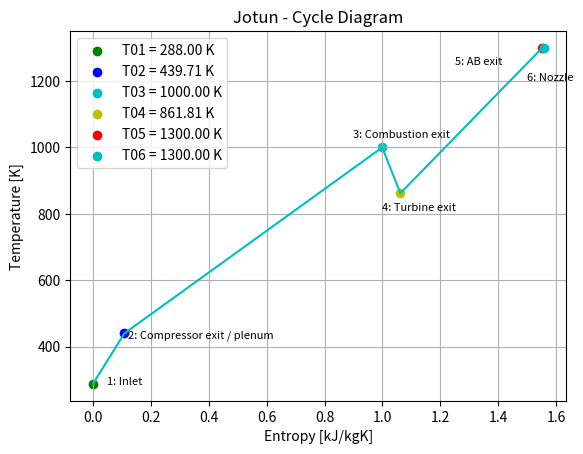

Here is the Python script that generated this plot:
import matplotlib.pyplot as plt
import numpy as np
from numpy import pi as π
import pandas as pd

rho_ambient = 1.225 #kg/m3
R = .287 # kJ/kgK
LHV = 43000000/1e3 # kJ/kg Lower Heating Value of kerosene/paraffin
cp_300 = 1.0056   # kJ/kgK @ ~300 K air
cv_300 = .720     # kJ/kgK @ ~300 K air
gamma = 1.4 # @ 300K air
cp_1000 = 1.142 # kJ/kgK @ ~1000 K air
cv_1000 = .855  # kJ/kgK @ ~1000 K air
gamma_1000 = 1.336
N = 32000
ω = 2*π*N/(60)

c_avg = lambda c1, c2:(c1+c2)/2.0
to_rad = lambda degree: degree*π/180
to_deg = lambda radian: radian*180/π
T01 = 288 #k
P_AMBIENT = P01 = rho_ambient*R*T01 # Stagnasjonstrykk
rho_01 = rho_ambient
A_EXIT = 0
P_EXIT = 0
Ft = 1000 + (P_EXIT-P01)*A_EXIT #N
ve = 350 #m/s
v1 = 33 #m/s
d_1 = 0.3
A1 = (π/4)*(d_1)**2 # m^2
T1 = T01 - (v1**2)/(2*cp_300*1e3)


P1 = P01*(T1/T01)**(gamma/(gamma-1)) # Inlet pressure (pressure required to achieve correct mass flow)
rho_1 = P1/(R*T1)
mdot_air = rho_1*v1*A1

d_min = lambda area, d_max: np.sqrt(d_max**2-4*area/π)
d_max = lambda area, d_min: np.sqrt(d_min**2+4*area/π)

AREA = lambda d: 0.25*π*d**2
d = lambda A: np.sqrt(((4*A)/π))
dmm = lambda A: (np.sqrt(((4*A)/π)))*1e3

A_inlet = (π/4)*(d_1)**2
 
v_inlet = mdot_air/(rho_01*A_inlet)
v_eye = 129.11 #m/s


πc = 3

P02 = P01*πc
ΔP_combustor = .03
P03 = P02 * (1 - ΔP_combustor)
ws_C = ((gamma*R*T01)/(gamma-1))*((πc)**((gamma-1)/gamma)-1)

eta_c = .7
wC = ws_C/eta_c # required compressor work

d_2 = .195 #m
A2 = (π/4) * (d_2)**2

T02s = T01*(P02/P01)**((gamma-1)/gamma)

T02 = T01 + (T02s-T01)/eta_c
rho_02 = P02/(R*T02)
v2 = mdot_air/(rho_02*A2)
T2 = T02 - (v2**2)/(2*cp_300*1e3)
#P2 = P02 - (0.5*rho_02*v2**2)/1e3
P2 = P02*(T2/T02)**(gamma/(gamma-1))
rho_2 = P2/(R*T2)
mdot_02 = rho_02*v2*A2



T03 = T03s = 1000
Q_inn = c_avg(cp_300,cp_1000)*(T03-T02)
eta_b = .85  # Combustion efficiency
eta_m = .95 # Mechanical efficieny between turbine and compressor
WCdot = mdot_air*wC

mdot_fuel = (mdot_air*Q_inn)/(LHV*eta_b)
mdot_exhaust = mdot_air + mdot_fuel
rho_03 = P03/(R*T03)
v3 = 40
v3 = 200

# mdot_air = rho_02*v1*A1

#P3 = P03 - (0.5*rho_03*v3**2)/1e3
T3 = T03 - (v3**2)/(2*cp_1000*1e3)
P3 = P03*(T3/T03)**(gamma_1000/(gamma_1000-1))
f = (cp_1000*(T03-T02))
rho_3 = P3/(R*T3)
A3 =  mdot_exhaust/(rho_3*v3)

WTdot = WCdot / eta_m
M = lambda v,T: v / np.sqrt(gamma * R * 1000 * T)
q = lambda rho,v: 0.5*rho*v**2/1e3
eta_t = .75
T04 = T03 - WTdot/(mdot_exhaust*cp_1000)
T04s = T03 - (T03 - T04)/eta_t
P04 = P03 * (T04s/T03)**(gamma_1000/(gamma_1000 - 1))
rho_04 = P04/(R*T04)
ΔP_AB = 0.07
v4 = 80
#P4 = P04 - (0.5*rho_04*v4**2)/1e3
T4 = T04 - (v4**2)/(2*cp_1000*1e3)
P4 = P04*(T4/T04)**(gamma_1000/(gamma_1000-1))
rho_4 = P4/(R*T4)
P05 = P04 * (1 - ΔP_AB)
A4 =  mdot_exhaust/(rho_4*v4)
# P05 = P_AMBIENT*1.9

T05 = T05s = 1300 #K Afterburner target stagTemp
eta_n = 0.90 # Nozzle efficency
rho_05 = P05/(R*T05)
v5 = 130
#P5 = P05 - (0.5*rho_05*v5**2)/1e3
T5 = T05 - (v5**2)/(2*cp_1000*1e3)
P5 = P05*(T5/T05)**(gamma_1000/(gamma_1000-1))
rho_5 = P5/(R*T5)
A5 =  mdot_exhaust/(rho_5*v5)


P6 = P01
T6s = T05*(P6/P05)**((gamma_1000-1)/gamma_1000)
T6 = T05 - eta_n * (T05 - T6s)
v6 = np.sqrt(2 * cp_1000 * 1000 * (T05 - T6))
rho_6 = P6 / (R * T6)
#T06 = T05 - eta_n*(T05 - T06s)
T06 = T05
P06 = P6 * (T06 / T6)**(gamma_1000/(gamma_1000-1))
rho_06 = P06/(R*T06)
T06s = T05 * (P06/P05)**((gamma_1000-1)/gamma_1000)

eta_AB = 0.80  # afterburner combustion efficiency

Q_AB = cp_1000 * (T05 - T04)  # kJ/kg exhaust gas entering AB
mdot_fuel_AB = (mdot_exhaust * Q_AB) / (LHV * eta_AB)
mdot_exit = mdot_exhaust + mdot_fuel_AB


A6 = mdot_exit/(rho_6*v6)
T6 = T06 - (v6**2)/(2*cp_1000*1e3)


S1 = 0
Δs2_1 = S2 = cp_300*np.log(T02/T01) - R * np.log(P02/P1)
Δs3_2 = c_avg(cp_300,cp_1000)*np.log(T03/T02) - R * np.log(P03/P02)
S3 =  Δs3_2 + Δs2_1
Δs4_3 = cp_1000*np.log(T04/T03) - R*np.log(P04/P03)
S4 = Δs4_3+ S3
Δs5_4 = cp_1000*np.log(T05/T04) - R*np.log(P05/P04)
S5 = S4 + Δs5_4
S6 = cp_1000*np.log(T06/T05) - R * np.log(P06/P05)+ S5


S0_1 = S1
S0_2 = cp_300*np.log(T02s/T01) - R * np.log(P02/P1)
S0_3 = Δs3_2 + S0_2 
S0_4 = Δs3_2 + S0_2 


stagTemp = [T01, T02,T03, T04, T05, T06] # T01 -> ambient. T02 -> post compression. T03 -> post combustion. T04 -> Post turbine. T05 -> Post afterburner. T06 -> Post nozzle
stagPres = [P01, P02, P03, P04, P05, P06]   
Temp = [T1, T2,T3, T4, T5, T6]
Pres = [P1, P2, P3, P4, P5, P6]
# tempS = [T01, T2s,T3s, T4s,T05s,T6s]

entropy = [S1, S2, S3, S4, S5, S6]
entropyS = [S1, S0_2,S0_3]

plt.xlabel('Entropy [kJ/kgK]')
plt.ylabel('Temperature [K]')
plt.title('Jotun - Cycle Diagram')
plt.plot(entropy, stagTemp, color="c")#, label='Compression')
Δh02_01 = cp_300*(T02-T01)
Δh03_01 = c_avg(cp_300,cp_1000)*(T03-T02) + Δh02_01
Δh04_01 = cp_1000*(T04-T03) + Δh03_01
Δh05_01 = cp_1000*(T05-T04) + Δh04_01
Δh06_01 = cp_1000*(T06-T05) + Δh05_01
Hdot02 = Δh02_01*mdot_air
Hdot03 = Δh03_01*mdot_exhaust
Hdot04 = Δh04_01*mdot_exhaust
Hdot05 = Δh05_01*mdot_exit
Hdot06 = Δh06_01*mdot_exit

h01 = cp_300*T01
h02 = cp_300*T02
h03 = cp_1000*T03
h04 = cp_1000*T04
h05 = cp_1000*T05
h06 = cp_1000*T06
h1 = cp_300*T1
h2 = cp_300*T2
h3 = cp_1000*T3
h4 = cp_1000*T4
h5 = cp_1000*T5
h6 = cp_1000*T6
enthalpy = [h01, h02, h03, h04, h05, h06]
# plt.plot(entropy, enthalpy, color="b", label='Enthalpy')

# plt.text(.1,300, f"Δh02_01 = {Δh02_01:.2f} kJ/kg",   fontsize=6)
# plt.text(.2,600, f"Δh03_02 = {Δh03_02:.2f} kJ/kg",   fontsize=8, rotation=35)
# plt.text(.2,600, f"Δh03_01 = {Δh03_01:.2f} kJ/kg",   fontsize=8, rotation=35)
plt.text(.05,286, "1: Inlet",   fontsize=8)
plt.text(.12,425, "2: Compressor exit / plenum ",   fontsize=8)
plt.text(.9,1030, "3: Combustion exit",   fontsize=8)
plt.text(1,810, "4: Turbine exit",   fontsize=8)
plt.text(1.25,1250, "5: AB exit",   fontsize=8)
plt.text(1.5,1200, "6: Nozzle",   fontsize=8)
plt.scatter(S1,T01, label=f'T01 = {T01:.2f} K', color="g"),# s1 = {S1:.2f}kJ
plt.scatter(S2,T02, label=f'T02 = {T02:.2f} K', color="b") #, s2-s1 = {S2:.2f}kJ/kgK 
plt.scatter(S3,T03, label=f'T03 = {T03:.2f} K', color="c") #, s3-s2 = {S3:.2f}kJ/kgK 
plt.scatter(S4,T04, label=f'T04 = {T04:.2f} K', color="y") #, s4-s3 = {S4:.2f}kJ/kgK 
plt.scatter(S5,T05, label=f'T05 = {T05:.2f} K', color="r") #, s5-s4 = {S5:.2f}kJ/kgK 
plt.scatter(S6,T06, label=f'T06 = {T06:.2f} K', color="c") #, s6-s5 = {S6:.2f}kJ/kgK 
ve_calc = np.sqrt(2 * cp_1000 * 1000 * (T05 - T06))
ve_ideal = np.sqrt(2*cp_1000*1e3*T06*(1-(P_AMBIENT/P06)**((gamma_1000-1)/(gamma_1000))))
Δh02_01 = cp_300*(T02-T01)

plt.legend()
plt.grid()

def printboard():
    
    F_calc = mdot_exit*ve_calc
    print(f'eta_c = {eta_c:.2f}')
    print(f'WCdot = {WCdot:.2f} kW [kJ/s]')
    print(f'eta_m = {eta_m:.2f}')
    print(f'WTdot = {WTdot:.2f} kW [kJ/s]')
    print(f'P1 = {P1:.2f} kPa')
    print(f'P01 = {P01:.2f} kPa')
    print(f'P02 = {P02:.2f} kPa')
    print(f'P03 = {P03:.2f} kPa')
    print(f'P04 = {P04:.2f} kPa')
    print(f'P05 = {P05:.2f} kPa')
    print(f'P06 = {P06:.2f} kPa')
    print(f'P05/P06 = {P05/P06:.3f}')
    print(f'T05 = {T05:.2f} K')
    print(f'T06 = {T06:.2f} K')
    print(f'H2 = {Hdot02:.2f} kW')
    print(f'H3 = {Hdot03:.2f} kW')
    print(f'H4 = {Hdot04:.2f} kW')
    print(f'H5 = {Hdot05:.2f} kW')
    print(f'H6 = {Hdot06:.2f} kW')   
    print(f'mdot_air = {mdot_air:.3f} kg/s')
    print(f'mdot_fuel_main = {mdot_fuel:.4f} kg/s')
    print(f'mdot_fuel_AB = {mdot_fuel_AB:.4f} kg/s')
    print(f'mdot_exit = {mdot_exit:.3f} kg/s')
    print(f'H3-WTdot = {Hdot03-WTdot:.3f} kW')
    print(f'fuel-air ratio main = {mdot_fuel/mdot_air:.4f}')
    print(f'fuel-air ratio total = {(mdot_fuel + mdot_fuel_AB)/mdot_air:.4f}')
    print(f'Δh0 = {Δh02_01:.2f} kJ/kg')
    psi = .6
    U2 = np.sqrt(Δh02_01*1e3/psi)
    # Δh0 = psi*U2**2
    print(f'U2 = {U2:.2f}')



def call_engine_cycle():
    printboard()
    plt.show()

def tableRound(matrix, specifier = 2):
    new_matrix = []
    for i in matrix:
        new_matrix.append(round(i,specifier))
    return new_matrix
specific_stagEnthalpy = [h01, h02, h03, h04, h05, h06]
specific_Enthalpy = [h1, h2, h3, h4, h5, h6]
massFlow = [
    mdot_air,       # 1: inlet
    mdot_air,       # 2: compressor exit
    mdot_exhaust,   # 3: combustor exit
    mdot_exhaust,   # 4: turbine exit
    mdot_exit,      # 5: afterburner exit
    mdot_exit       # 6: nozzle exit
]
ρ0 = [rho_01,rho_02,rho_03,rho_04,rho_05,rho_06]
ρ = [rho_1,rho_2,rho_3,rho_4,rho_5,rho_6]

velocities = [v1,v2,v3,v4,v5,v6]
areas = [A1,A2,A3,A4,A5,A6]
diameters = [dmm(A1),dmm(A2),dmm(A3),dmm(A4),dmm(A5),dmm(A6)]

MACH = [M(v1,T1),M(v2,T2),M(v3,T3),M(v4,T4),M(v5,T5),M(v6,T6)]
dynamicPres = [q(rho_1,v1),q(rho_2,v2),q(rho_3,v3),q(rho_4,v4),q(rho_5,v5),q(rho_6,v6)]

F_momentum = mdot_exit*v6 - mdot_air*v1
F_momentum_static = mdot_exit*v6 
F_ideal = mdot_exit*ve_ideal
F_pressure = (P6-P_AMBIENT)*1000*A6
F_calc = F_momentum + F_pressure
F_calc_static = F_momentum_static + F_pressure
F_calc_static_ideal = F_ideal + F_pressure
thrust = ['','','','','',F_calc]
mdot_hydrocarbons = mdot_fuel + mdot_fuel_AB
TSFC = mdot_hydrocarbons/F_calc 
# print(f'\n                                                                             --- JOTUN CYCLE --- ')
engine_cycle_table = {
    "Station": ["1: Inlet", "2: Compressor exit", "3: Combustor exit", "4: Turbine exit", "5: Afterburner exit", "6: Nozzle exit"],
    "P0 [kPa]": tableRound(stagPres),
    "T0 [K]": tableRound(stagTemp),
    "P [kPa]": tableRound(Pres),
    "T [K]": tableRound(Temp),
    "Mdot [kg/s]": tableRound(massFlow,3),
    "ρ [kg/m^3]": tableRound(ρ,3),
    # "ρ0 [kg/m^3]": tableRound(ρ0,3),
    "h0 [kJ/kg]": tableRound(specific_stagEnthalpy),
    "h [kJ/kg]": tableRound(specific_Enthalpy),
    "v [m/s]": tableRound(velocities),
    "A [m^2]": tableRound(areas,5),
    "q [kPa]": tableRound(dynamicPres),
    "|": ['|','|','|','|','|','|'],
    "M": tableRound(MACH),
    "-": ['-','-','-','-','-','-'],
    "Thrust [N]": ['*','*',f'[P05/PA = {P05/P_AMBIENT:.2f}]',f' {round(F_calc,2)} (v1 = {v1} m/s)', f' {F_calc_static_ideal:.2f} (ideal)',f'{round(F_calc_static,2)} (static)']
    # "d [mm]": tableRound(diameters)
    }

df = pd.DataFrame(engine_cycle_table)
# print(tableRound(stagPres))
# call_engine_cycle();
print();print(df.to_string(index=False));print()
# print(f'TSFC = {TSFC}')
test_time = 60*60 #s
T = (WTdot*1e3)/ω
τmax = 400*1e6 #Pa
hub_D = ((16*T)/(π*τmax))**(1/3)
hub_D = 0.0800#m (80mm)

# print(f'P02 = {P2*(1+(.5*(gamma-1)*M(v2,T2)**2))**(gamma/(gamma-1)):.2f} kPa')
τmax = ((16*T)/(π*hub_D**3))/10e5 #Pa
print(f'Fuel consumed: {(mdot_fuel+mdot_fuel_AB)*test_time:.2f} kg')
print(f'P_Turbin = {WTdot:.2f} kW')
print(f'P_Kompressor = {WCdot:.2f} kW')
print(f'mdot = {mdot_air:.2f} kg/s')
# print(f'T = {T} Nm')
# print(f'shaft = {hub_D*1e3} mm')
# print(f'τmax = {τmax:.2f} MPa @ hub_D = {hub_D*1e3:.2f} mm')
